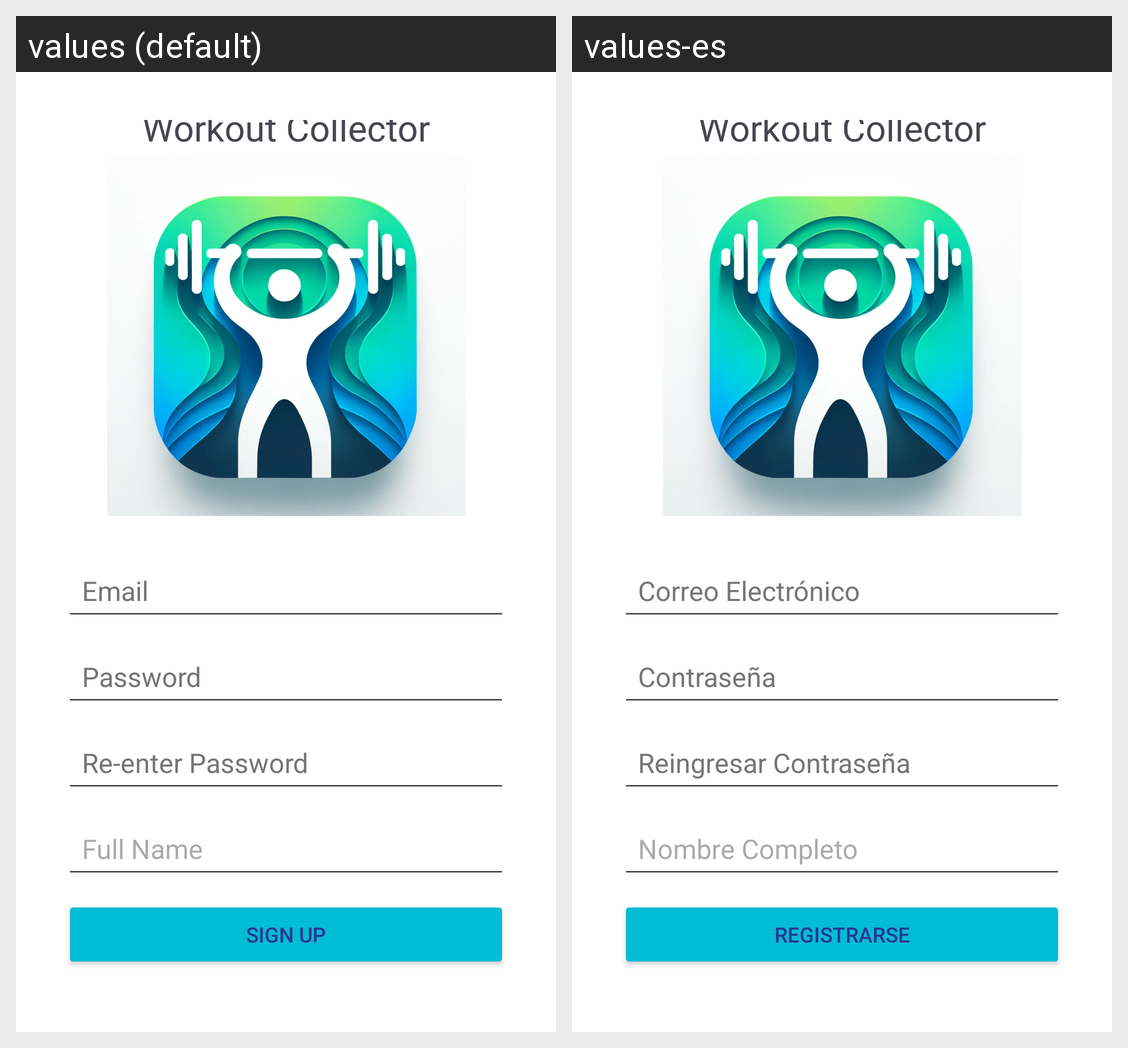

Strings drawn on this Android screen and how each of the app's shown locales translates them:
Android screen res/layout/activity_signup_page.xml rendered under 2 locales, left to right: values (default), values-es. Device: Nexus 5 (rendered at 1080×1920; each locale shown at half size, 540×960, under a caption strip naming it); theme Theme.WorkoutCollector.
Strings drawn on this screen, with the default value and each locale's value (text and hints the layout hard-codes, and strings that could not be matched under every locale, appear in the picture but are not listed):

email
  values: Email
  values-es: Correo Electrónico

password
  values: Password
  values-es: Contraseña

passwordRe
  values: Re-enter Password
  values-es: Reingresar Contraseña

full_name
  values: Full Name
  values-es: Nombre Completo

sign_up
  values: Sign Up
  values-es: Registrarse

workout_collector
  values: Workout Collector
  values-es: Workout Collector  [not translated; the default value is used]
